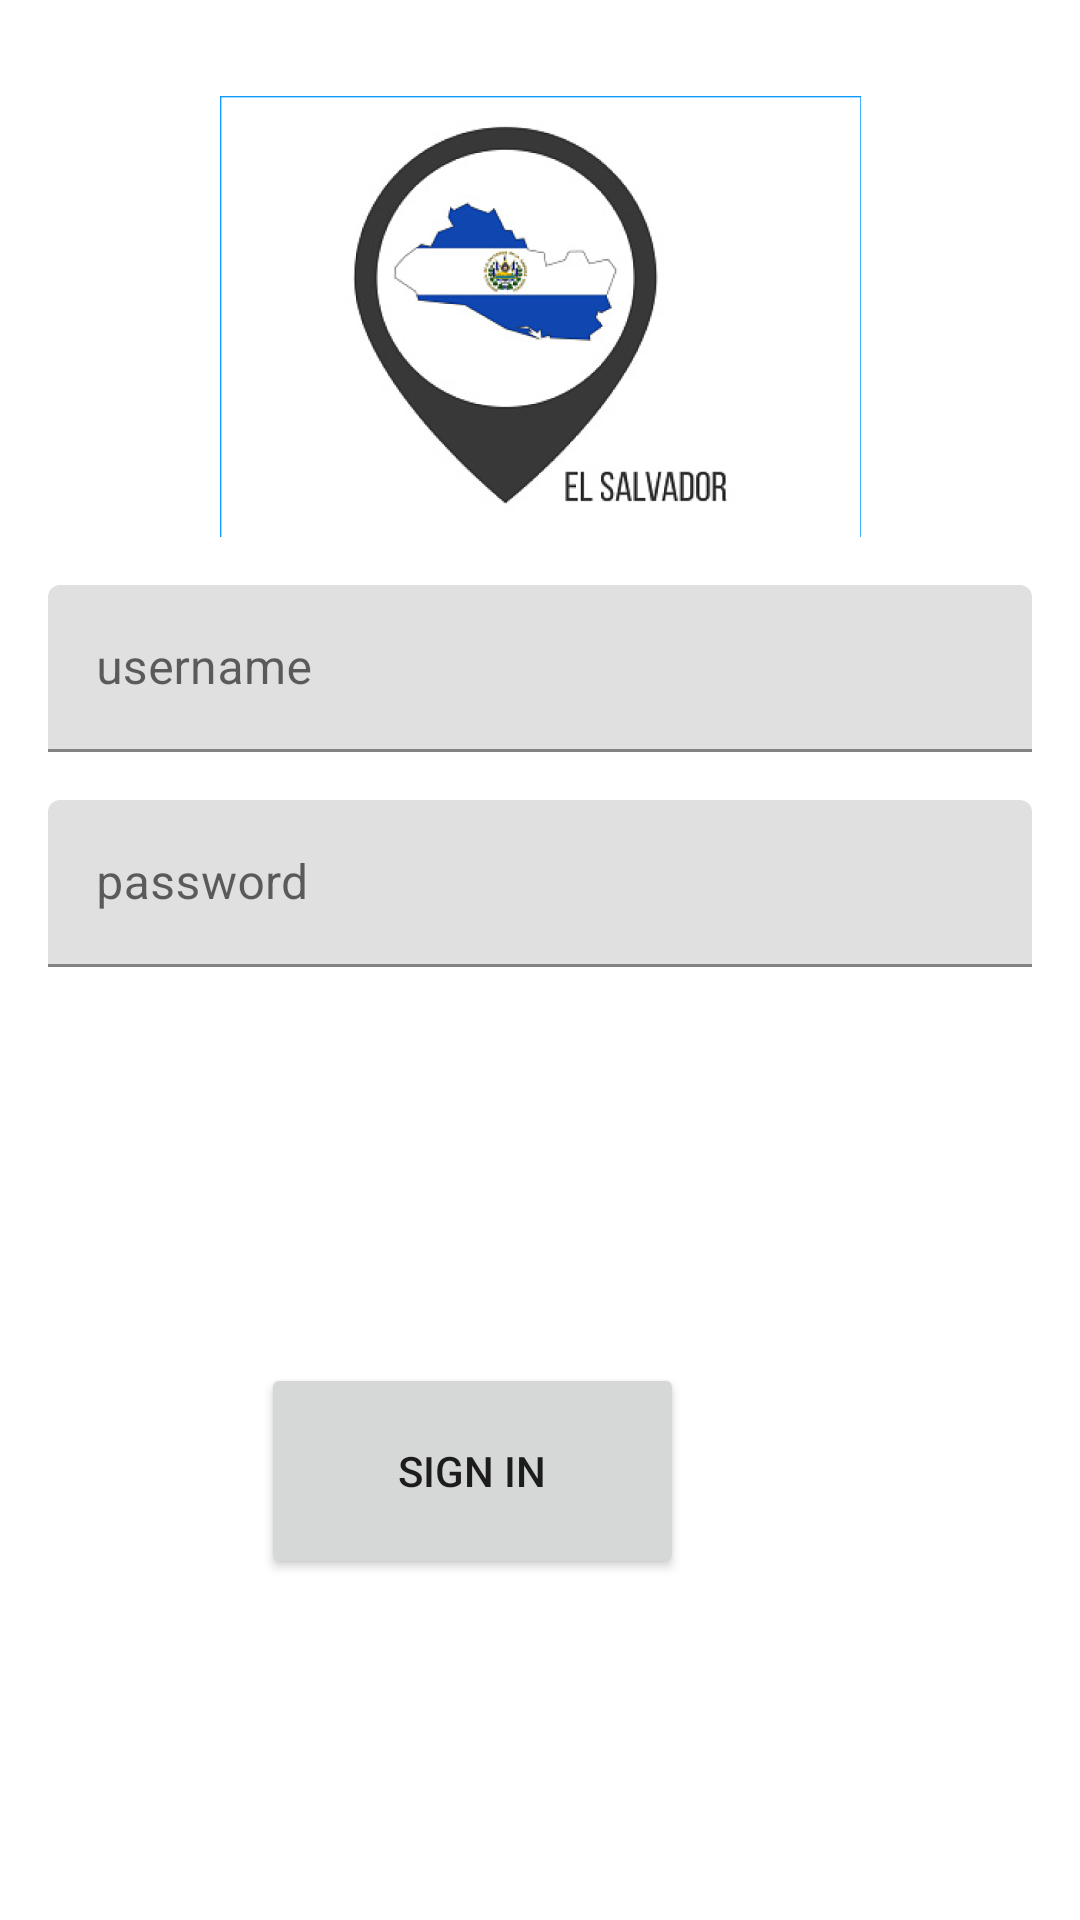

Reconstruct the res/layout file that produces this screen, plus the resources it refers to.
<!-- AndroidManifest.xml: activity theme Theme.EsaTour.NoActionBar -->
<!-- res/layout/activity_login.xml -->
<?xml version="1.0" encoding="utf-8"?>
<layout xmlns:android="http://schemas.android.com/apk/res/android"
    xmlns:tools="http://schemas.android.com/tools"
    xmlns:app="http://schemas.android.com/apk/res-auto"
    android:orientation="vertical">

    <data>
        <variable
            name="viewModel"
            type="com.argueta.esatour.ui.login.LoginViewModel"/>
    </data>

    <androidx.constraintlayout.widget.ConstraintLayout
        android:layout_width="match_parent"
        android:layout_height="651dp"
        tools:context=".ui.login.LoginActivity">

        <ImageView
            android:id="@+id/imageView"
            android:layout_width="223dp"
            android:layout_height="147dp"
            android:layout_marginStart="16dp"
            android:layout_marginTop="32dp"
            android:layout_marginEnd="16dp"
            android:src="@drawable/esatour"
            app:layout_constraintEnd_toEndOf="parent"
            app:layout_constraintStart_toStartOf="parent"
            app:layout_constraintTop_toTopOf="parent" />

        <com.google.android.material.textfield.TextInputLayout
            android:id="@+id/textInputLayout"
            android:layout_width="match_parent"
            android:layout_height="wrap_content"
            android:layout_marginStart="16dp"
            android:layout_marginTop="16dp"
            android:layout_marginEnd="16dp"
            android:hint="@string/username"
            app:layout_constraintEnd_toEndOf="parent"
            app:layout_constraintStart_toStartOf="parent"
            app:layout_constraintTop_toBottomOf="@+id/imageView">

            <com.google.android.material.textfield.TextInputEditText
                android:layout_width="match_parent"
                android:layout_height="match_parent"
                android:text="@{viewModel.usernameField}" />
        </com.google.android.material.textfield.TextInputLayout>

        <com.google.android.material.textfield.TextInputLayout
            android:id="@+id/textInputLayout2"
            android:layout_width="match_parent"
            android:layout_height="wrap_content"
            android:layout_marginStart="16dp"
            android:layout_marginTop="16dp"
            android:layout_marginEnd="16dp"
            android:hint="@string/password"
            app:layout_constraintEnd_toEndOf="parent"
            app:layout_constraintStart_toStartOf="parent"
            app:layout_constraintTop_toBottomOf="@+id/textInputLayout">

            <com.google.android.material.textfield.TextInputEditText
                android:layout_width="match_parent"
                android:layout_height="match_parent"
                android:text="@{viewModel.passwordField}" />
        </com.google.android.material.textfield.TextInputLayout>

        <Button
            android:id="@+id/sign_in_button"
            android:layout_width="141dp"
            android:layout_height="72dp"
            android:layout_marginTop="132dp"
            android:layout_marginEnd="132dp"
            android:onClick="@{()-> viewModel.onLogin()}"
            android:text="@string/sign_in"
            app:layout_constraintEnd_toEndOf="parent"
            app:layout_constraintTop_toBottomOf="@+id/textInputLayout2" />

    </androidx.constraintlayout.widget.ConstraintLayout>


</layout>
<!-- resources referenced by this layout -->
<resources>
  <!-- drawable esatour: png bitmap (drawable, 119007 bytes) -->
  <string name="password">password</string>
  <string name="sign_in">sign in</string>
  <string name="username">username</string>
  <style name="Theme.EsaTour.NoActionBar" parent="Theme.EsaTour">
          <item name="android:windowNoTitle">true</item>
          <item name="android:windowActionBar">true</item>
      </style>
  <style name="Theme.EsaTour" parent="Theme.MaterialComponents.DayNight.DarkActionBar">
          
          <item name="colorPrimary">@color/blue_500</item>
          <item name="colorPrimaryVariant">@color/blue_700</item>
          <item name="colorOnPrimary">@color/white</item>
          
          <item name="colorSecondary">@color/teal_200</item>
          <item name="colorSecondaryVariant">@color/teal_700</item>
          <item name="colorOnSecondary">@color/black</item>
          
          <item name="android:statusBarColor" tools:targetApi="l">?attr/colorPrimaryVariant</item>
          
      </style>
  <color name="blue_500">#5B88FD</color>
  <color name="blue_700">#0045B3</color>
  <color name="white">#FFFFFFFF</color>
  <color name="teal_200">#FF03DAC5</color>
  <color name="teal_700">#FF018786</color>
  <color name="black">#FF000000</color>
</resources>
